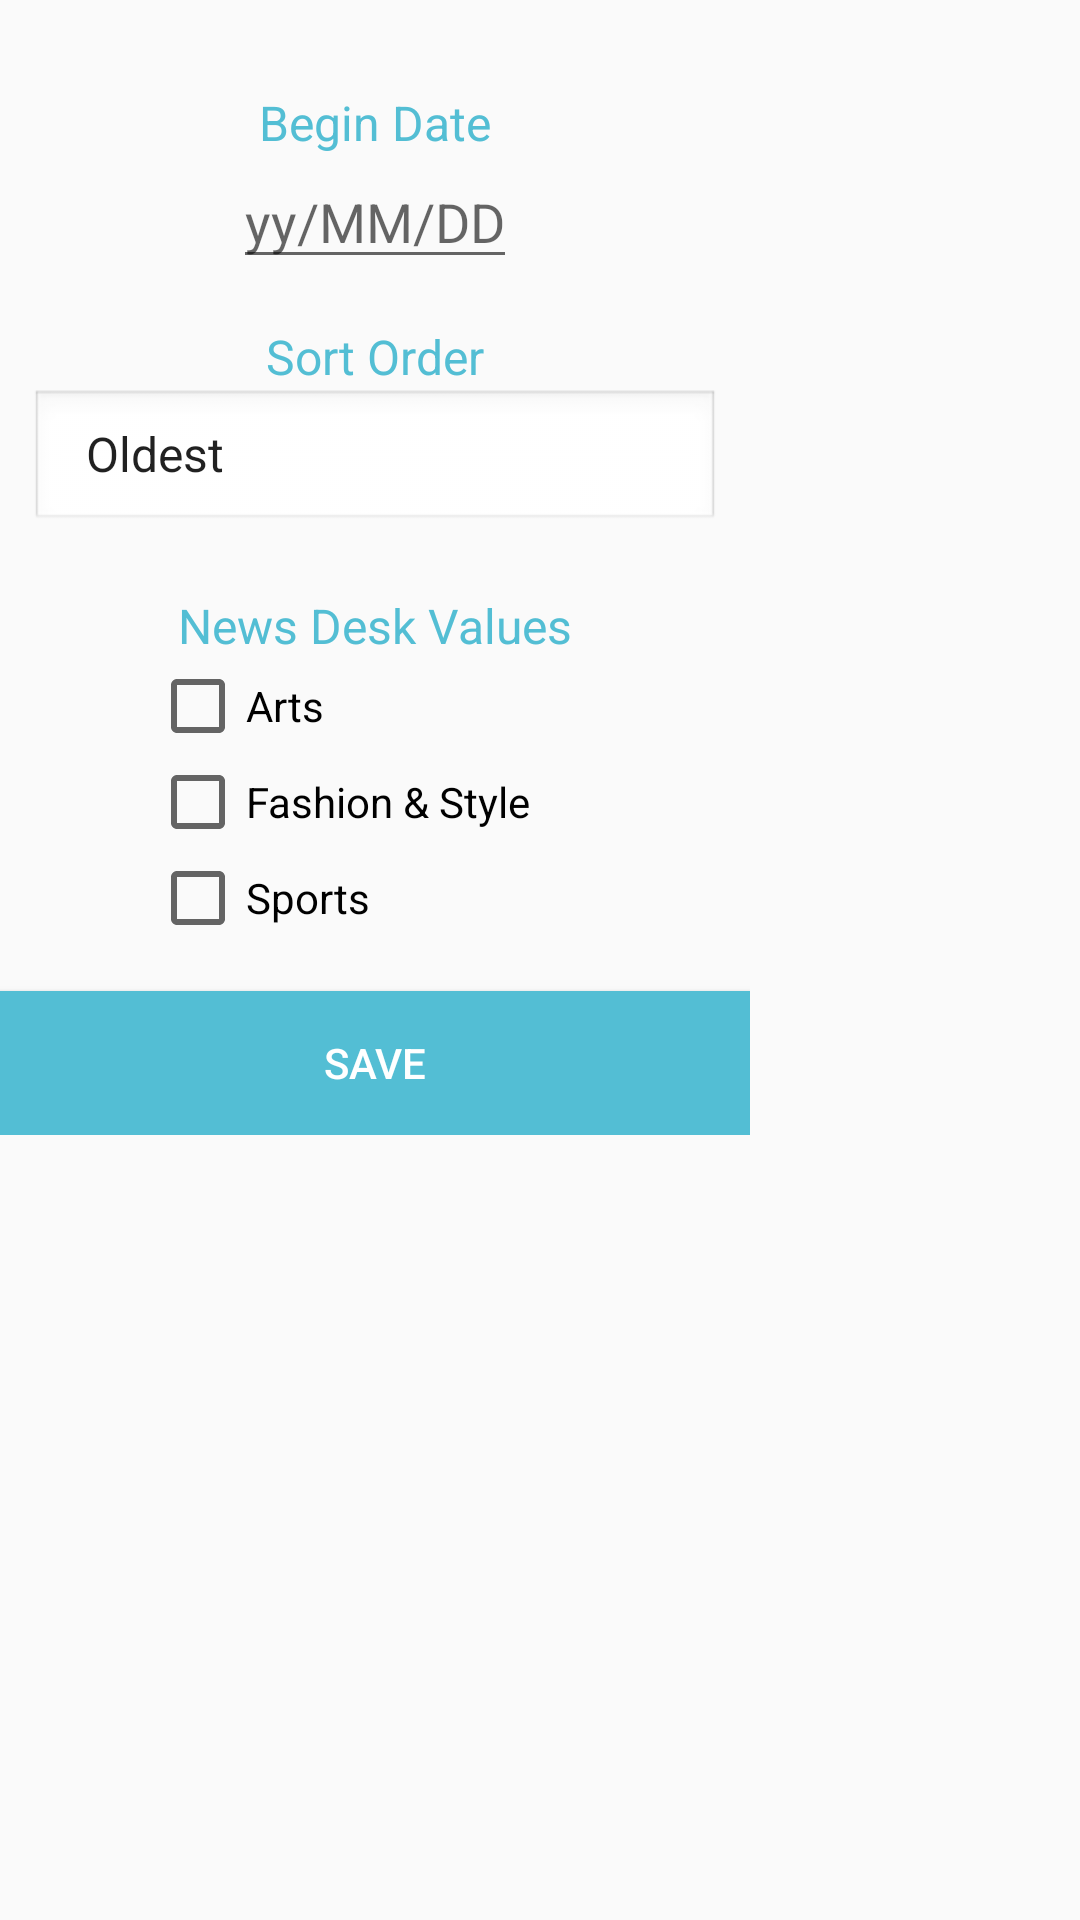

Reconstruct the res/layout file that produces this screen, plus the resources it refers to.
<!-- AndroidManifest.xml: application theme AppTheme -->
<!-- res/layout/fragment_custom_dialog.xml -->
<?xml version="1.0" encoding="utf-8"?>
<LinearLayout xmlns:android="http://schemas.android.com/apk/res/android"
    android:layout_width="match_parent"
    android:layout_height="match_parent"
    xmlns:custom="http://schemas.android.com/apk/res-auto"
    android:orientation="vertical"
    android:gravity="center"
    android:paddingTop="30dp"
    >
<ScrollView
    android:layout_width="match_parent"
    android:layout_height="match_parent">
    <LinearLayout
        android:layout_width="wrap_content"
        android:layout_height="match_parent"
        android:orientation="vertical"
        android:gravity="center">
        <TextView
            android:id="@+id/textView"
            android:layout_width="match_parent"
            android:layout_height="wrap_content"
            android:layout_alignParentTop="true"
            android:textAlignment="center"
            android:text="Begin Date"
            android:textColor="@color/colorText"
            android:textSize="@dimen/fab_margin"/>

        <EditText
            android:id="@+id/bgDate"
            android:layout_width="wrap_content"
            android:layout_height="wrap_content"
            android:clickable="true"

            android:hint="yy/MM/DD"
            android:onClick="showDatePicker"/>

        <TextView
            android:id="@+id/textView2"
            android:layout_width="wrap_content"
            android:layout_height="wrap_content"
            android:layout_centerInParent="true"
            android:layout_gravity="center"
            android:text="Sort Order"
            android:textColor="@color/colorText"
            android:textSize="@dimen/fab_margin"
            android:layout_marginTop="15dp"/>


        <Spinner
            android:id="@+id/txtSort"
            android:layout_width="230dp"
            android:layout_height="wrap_content"
            android:entries="@array/filters_array"
            android:prompt="@string/filter_prompt"
            android:layout_marginRight="10dp"
            android:layout_marginLeft="10dp"
            android:background="@android:drawable/edit_text"/>
        <TextView
            android:id="@+id/textView3"
            android:layout_width="wrap_content"
            android:layout_height="wrap_content"
            android:textSize="@dimen/fab_margin"
            android:text="News Desk Values"
            android:textColor="@color/colorText"
            android:layout_marginTop="20dp"/>
        <LinearLayout
            android:layout_width="150dp"
            android:layout_height="wrap_content"
            android:orientation="vertical">
            <CheckBox
                android:id="@+id/idArts"
                android:layout_width="match_parent"
                android:layout_height="wrap_content"
                android:text="Arts" />
            <CheckBox
                android:id="@+id/idFashStyle"
                android:layout_width="match_parent"
                android:layout_height="wrap_content"
                android:text="Fashion &amp; Style" />
            <CheckBox
                android:id="@+id/idSport"
                android:layout_width="match_parent"
                android:layout_height="wrap_content"
                android:text="Sports" />
        </LinearLayout>


        <Button
            android:id="@+id/btOk"
            android:layout_width="match_parent"
            android:layout_height="wrap_content"
            android:text="SAVE"
            android:textColor="#fff"
            android:background="@color/colorText"
            android:layout_marginTop="15dp"/>
    </LinearLayout>
</ScrollView>


</LinearLayout>
<!-- resources referenced by this layout -->
<resources>
  <string-array name="filters_array">
          <item>Oldest</item>
          <item>Newest</item>
      </string-array>
  <color name="colorText">#53bed4</color>
  <dimen name="fab_margin">16dp</dimen>
  <string name="filter_prompt">Choose a filter</string>
  <style name="AppTheme" parent="Theme.AppCompat.Light.DarkActionBar">
          
          <item name="colorPrimary">@color/colorPrimary</item>
          <item name="colorPrimaryDark">@color/colorPrimaryDark</item>
          <item name="colorAccent">@color/colorAccent</item>
      </style>
  <color name="colorPrimary">#0d0e0e</color>
  <color name="colorPrimaryDark">#707174</color>
  <color name="colorAccent">#53bed4</color>
</resources>
